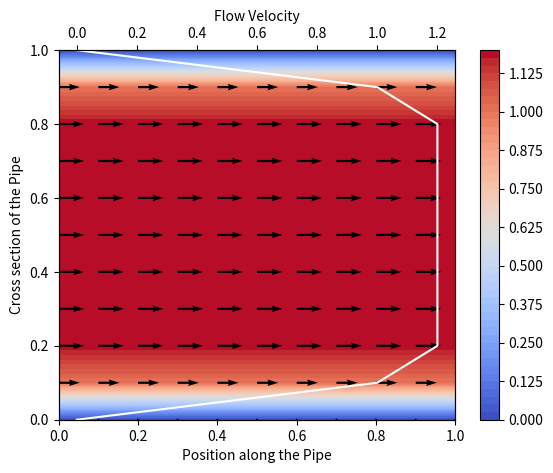
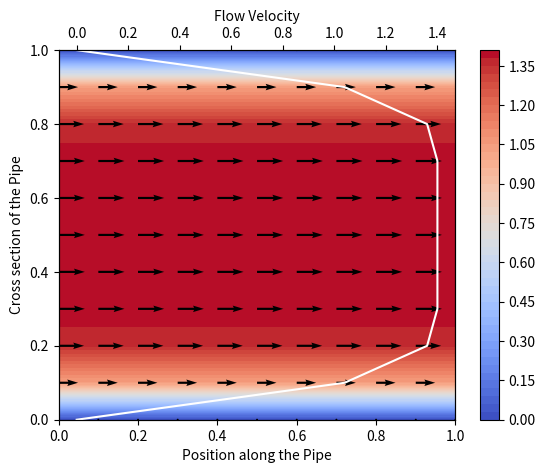
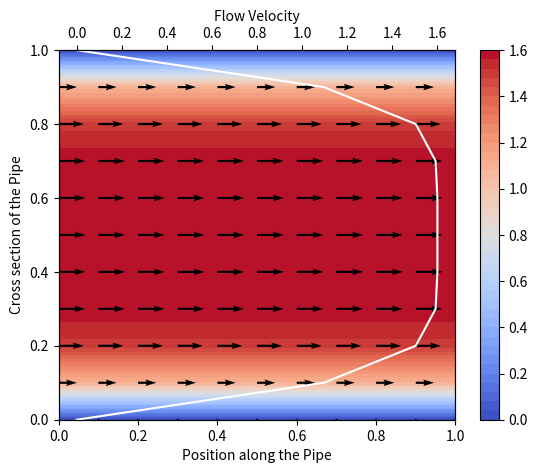
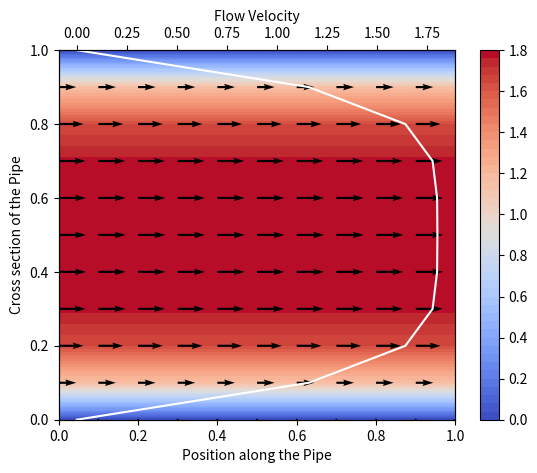
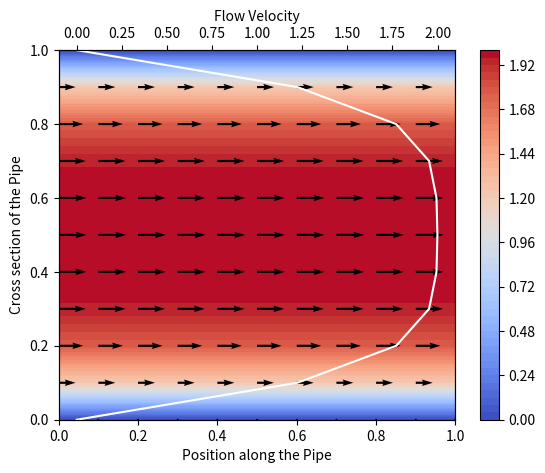
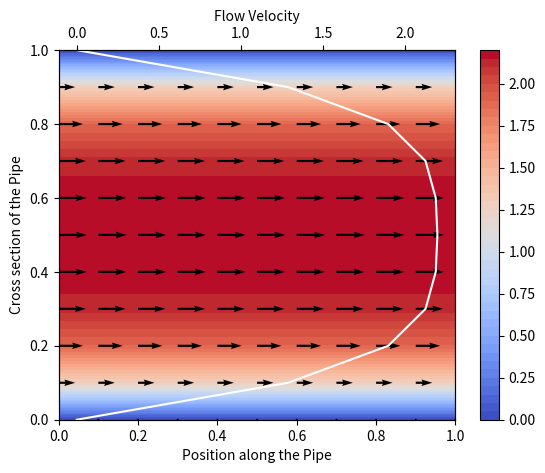
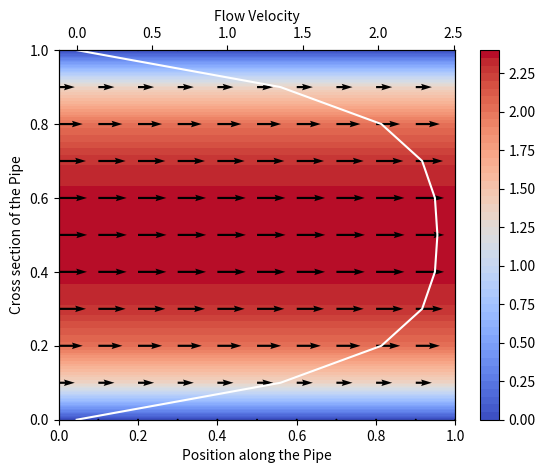
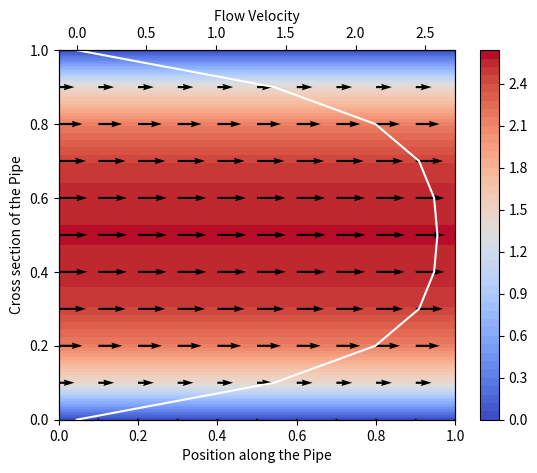
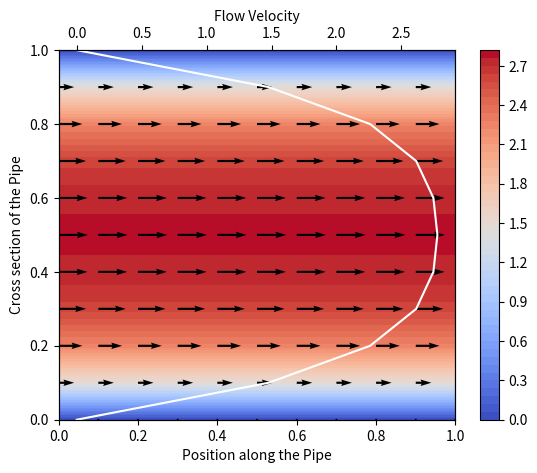
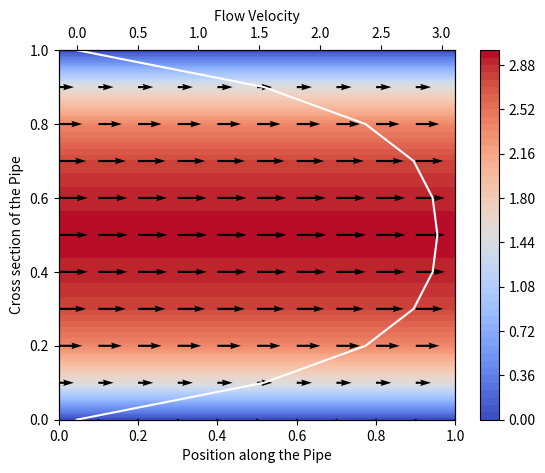
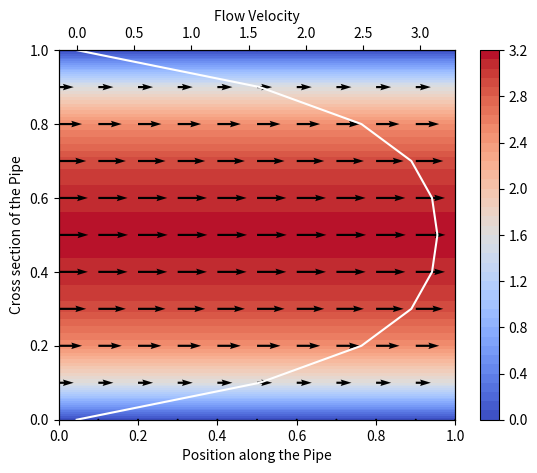
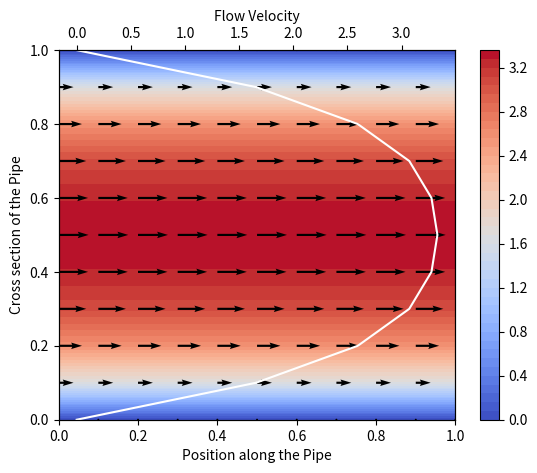
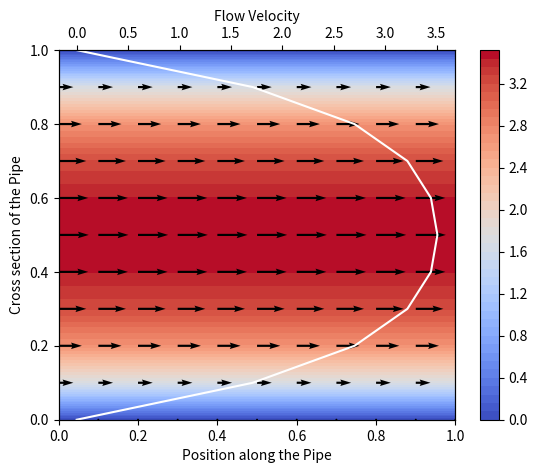
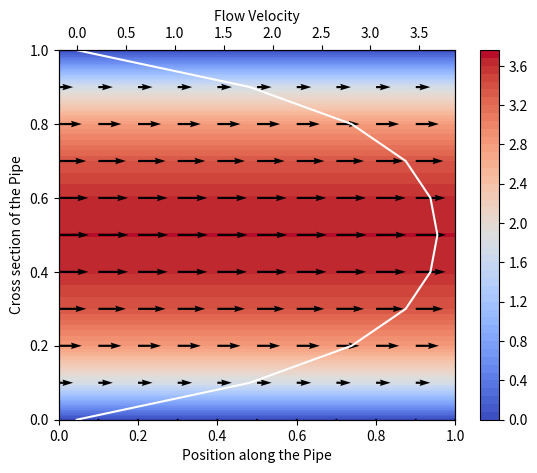
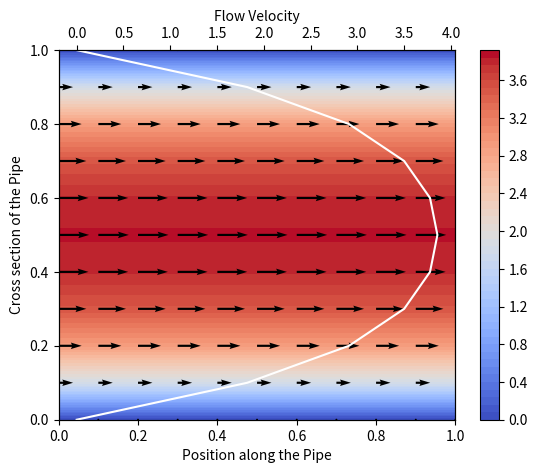
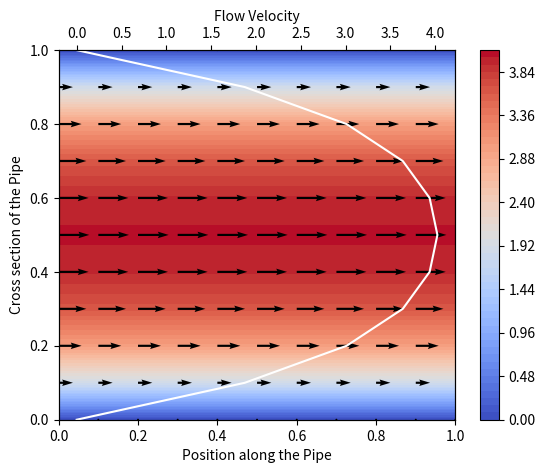

Recreate these plots in Python, in order.
# Pressure driven internal pipe flow simulation
# Developing Hagen-Poiseuille prabola by solving incompressible Navier-Stokes equations

# LIBRARIES
import numpy as np
import matplotlib.pyplot as plt

# MAIN FUNCTION FOR THE SIMULATION
def main():
    # CONSTANTS
    N = 11                                      # number of points
    mu = 0.01                                   # kinemiatic viscosity
    dt = 0.2                                    # time step size
    Nt = 100                                    # total time steps

    Pressure_Gradient = np.array([-1.0, 0.0])   # pressure gradient

    element_length = 1.0/(N-1)                  # cell length
    x_range = np.linspace(0.0, 1.0, N)          # x distances
    y_range = np.linspace(0.0, 1.0, N)          # y distances
    cx, cy = np.meshgrid(x_range, y_range)      # 2D mesh coordinates

    # DISCRETIZED SPATIAL DERIVATIVES
    def central_difference(field):              # function for periodic central difference approximation
        diff = (
            (
            np.roll(field, shift=1, axis=1)     # step forward in x direction
            -                                   # subtraction
            np.roll(field, shift=-1, axis=1)    # step backward in x direction
            ) / (                               # division
                2 * element_length              # central difference approximation
            )
        )
        return diff
    
    def laplace(field):                         # function for periodic laplace operator
        diff = (
            (
            np.roll(field, shift=1, axis=1)     # step forward in x direction
            +                                   # addition
            np.roll(field, shift=1, axis=0)     # step forward in y direction
            +                                   # addition
            np.roll(field, shift=-1, axis=1)    # step backward in x direction
            +                                   # addition
            np.roll(field, shift=-1, axis=0)    # step backward in y direction
            -                                   # subtraction
            4 * field                           # field itself
            ) / (                               # division
                element_length**2               # five point stencil
            )
        )
        return diff
    
    # INITIAL CONDITIONS
    Vx_prev = np.ones((N, N))                   # initial velocity as 1 in domain
    Vx_prev[0, :] = 0.0                         # boundary condition at upper wall
    Vx_prev[-1, :] = 0.0                        # boundary condition at lower wall
    
    # TIME LOOP
    for iter in range(Nt):
        convection_x = (                        # calculating convection term
            Vx_prev                             # previous velocity
            *                                   # multiplication
            central_difference(Vx_prev)         # difference term
            )
        
        diffusion_x = (                         # calculating diffusion term
            mu                                  # kinematic viscosity
            *                                   # multiplication
            laplace(Vx_prev)                    # laplace term
            )

        Vx_next = (                             # calculating updated velocity
            Vx_prev                             # previous velocity
            +                                   # addition
            dt                                  # time step
            *                                   # multiplication
            (
                -                               # negative
                Pressure_Gradient[0]            # pressure gradient
                +                               # addition
                diffusion_x                     # diffusion
                -                               # subtraction
                convection_x                    # convection
            )
        )

        Vx_next[0, :] = 0.0                     # boundary condition at upper wall
        Vx_next[-1, :] = 0.0                    # boundary condition at lower wall

        Vx_prev = Vx_next                       # advancing in time
    
        # VISUALIZATION
        plt.contourf(cx, cy, Vx_next, levels=50, cmap='coolwarm')
        plt.colorbar()
        plt.quiver(cx, cy, Vx_next, np.zeros_like(Vx_next))
        plt.xlabel("Position along the Pipe")
        plt.ylabel("Cross section of the Pipe")

        plt.twiny()
        plt.plot(Vx_next[:, 1], cy[:, 1], color="white")
        plt.xlabel("Flow Velocity")

        plt.draw()
        plt.pause(0.05)
        plt.clf()   

if __name__ == "__main__":
    main()
